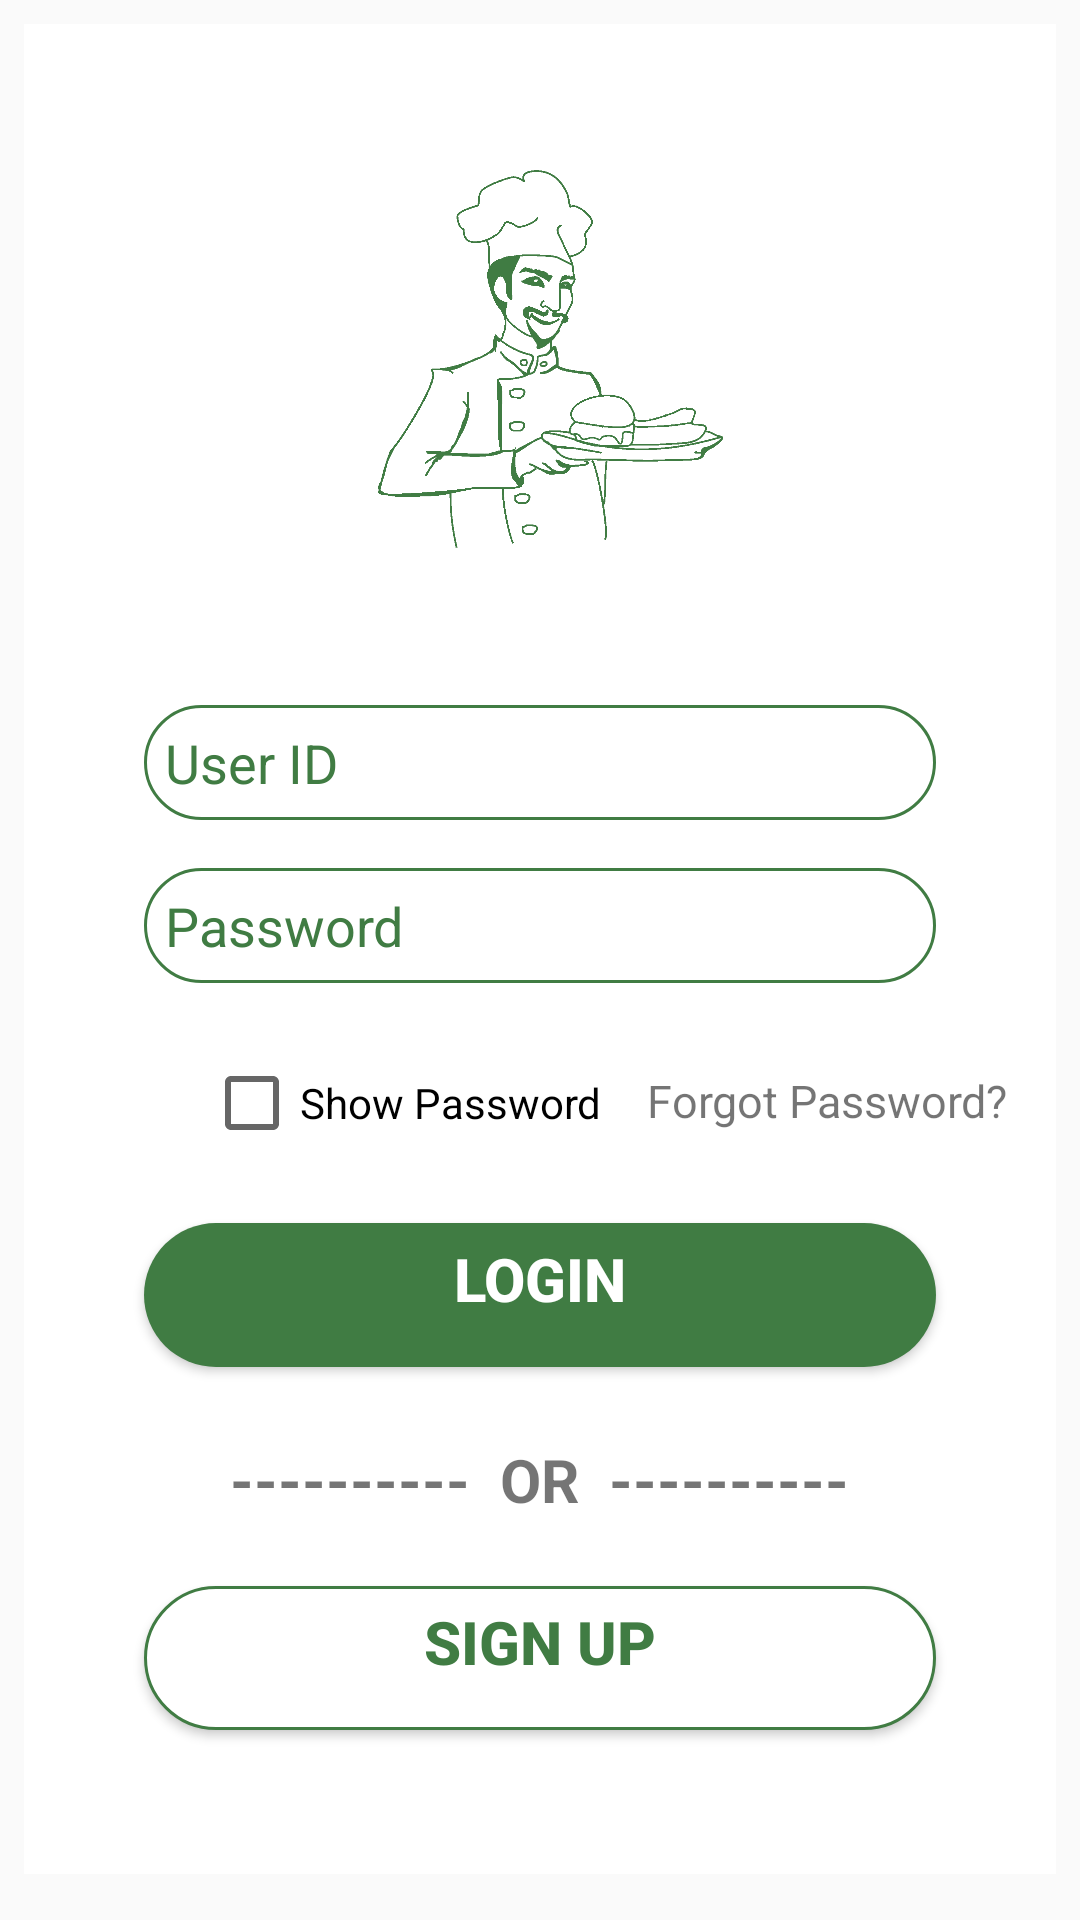

Android layout source for this screen:
<!-- AndroidManifest.xml: application theme AppTheme -->
<!-- res/layout/activity_main.xml -->
<?xml version="1.0" encoding="utf-8"?>
<ScrollView xmlns:android="http://schemas.android.com/apk/res/android"
    xmlns:app="http://schemas.android.com/apk/res-auto"
    xmlns:tools="http://schemas.android.com/tools"
    android:layout_width="match_parent"
    android:layout_height="match_parent"
    tools:context=".MainActivity">

    <RelativeLayout
        android:layout_width="match_parent"
        android:layout_height="wrap_content"
        android:layout_margin="8dp"
        android:background="@color/white">

        <ImageView
            android:id="@+id/logo"
            android:layout_width="145dp"
            android:layout_height="201dp"
            android:layout_centerHorizontal="true"
            android:layout_marginLeft="50dp"
            android:layout_marginTop="10dp"
            android:layout_marginRight="50dp"
            android:src="@drawable/cook_tp"
            android:tint="@color/colorBtnbg" />

        <EditText
            android:id="@+id/etUname"
            android:layout_width="match_parent"
            android:layout_height="match_parent"
            android:layout_below="@id/logo"
            android:layout_marginLeft="40dp"
            android:layout_marginTop="16dp"
            android:layout_marginRight="40dp"
            android:background="@drawable/edit_text_round_corner"
            android:drawableStart="@drawable/ic_person_black_24dp"
            android:drawableLeft="@drawable/ic_person_black_24dp"
            android:drawablePadding="7dp"
            android:hint="User ID"
            android:inputType="textEmailAddress"
            android:padding="7dp"
            android:textColor="@color/colorBtnbg"
            android:textColorHint="@color/colorBtnbg" />

        <EditText
            android:id="@+id/etPassMain"
            android:layout_width="match_parent"
            android:layout_height="match_parent"
            android:layout_below="@+id/etUname"
            android:layout_marginLeft="40dp"
            android:layout_marginTop="16dp"
            android:layout_marginRight="40dp"
            android:background="@drawable/edit_text_round_corner"
            android:drawableStart="@drawable/ic_lock_black_24dp"
            android:drawableLeft="@drawable/ic_lock_black_24dp"
            android:drawablePadding="7dp"
            android:hint="Password"
            android:inputType="textPassword"
            android:padding="7dp"
            android:textColor="@color/colorBtnbg"
            android:textColorHint="@color/colorBtnbg" />


        <Button
            android:id="@+id/btnLogin"
            android:layout_width="match_parent"
            android:layout_height="match_parent"
            android:layout_below="@+id/checkBox"
            android:layout_marginLeft="40dp"
            android:layout_marginTop="24dp"
            android:layout_marginRight="40dp"
            android:background="@drawable/button_round_corner"
            android:text="Login"
            android:textColor="#ffff"
            android:textSize="20sp"
            android:textStyle="bold"
            android:gravity="center_horizontal" />

        <CheckBox
            android:id="@+id/checkBox"
            android:layout_width="wrap_content"
            android:layout_height="match_parent"
            android:layout_below="@+id/etPassMain"
            android:layout_marginLeft="60dp"
            android:layout_marginTop="24dp"
            android:layout_marginRight="10dp"
            android:text="Show Password" />


        <TextView
            android:id="@+id/textView"
            android:layout_width="wrap_content"
            android:layout_height="wrap_content"
            android:layout_below="@+id/etPassMain"
            android:layout_centerInParent="true"
            android:layout_centerVertical="true"
            android:layout_marginTop="24dp"
            android:layout_toRightOf="@id/checkBox"
            android:gravity="center_vertical"
            android:padding="5dp"
            android:text="Forgot Password?"
            android:textAlignment="center"
            android:textSize="15sp" />


        <TextView
            android:id="@+id/txtor"
            android:layout_width="wrap_content"
            android:layout_height="wrap_content"
            android:layout_below="@+id/btnLogin"
            android:layout_centerInParent="true"
            android:layout_marginLeft="60dp"
            android:layout_marginTop="24dp"
            android:layout_marginRight="60dp"
            android:text="----------  OR  ----------"
            android:textSize="20sp"
            android:textStyle="bold"
            />

        <Button
            android:id="@+id/RegLink"
            android:layout_width="match_parent"
            android:layout_height="match_parent"
            android:layout_below="@+id/txtor"
            android:layout_marginLeft="40dp"
            android:layout_marginTop="22dp"
            android:layout_marginRight="40dp"
            android:layout_marginBottom="48dp"
            android:background="@drawable/button_white_round_corner"
            android:gravity="center_horizontal"
            android:text="Sign Up"
            android:textColor="@color/colorBtnbg"
            android:textSize="20sp"
            android:textStyle="bold" />

    </RelativeLayout>
</ScrollView>
<!-- resources referenced by this layout -->
<resources>
  <color name="colorBtnbg">#407C43</color>
  <color name="white">#ffffff</color>
  <!-- drawable button_round_corner (drawable) -->
  <?xml version="1.0" encoding="utf-8"?>
  <shape xmlns:android="http://schemas.android.com/apk/res/android"
      android:shape="rectangle">
  
      <solid android:color="@color/colorBtnbg"/>
      <corners android:radius="25dp"/>
      <padding android:bottom="5dp"
          android:top="5dp"
          android:left="5dp"
          android:right="5dp"/>
  
  </shape>
  <!-- drawable button_white_round_corner (drawable) -->
  <?xml version="1.0" encoding="utf-8"?>
  <shape xmlns:android="http://schemas.android.com/apk/res/android"
      android:shape="rectangle">
  
      <solid android:color="#ffffff"/>
      <corners android:radius="25dp"/>
      <stroke
          android:color="@color/colorBtnbg"
          android:width="1dp"/>
      <padding android:bottom="5dp"
          android:top="5dp"
          android:left="5dp"
          android:right="5dp"/>
  </shape>
  <!-- drawable cook_tp: png bitmap (drawable, 213471 bytes) -->
  <!-- drawable edit_text_round_corner (drawable) -->
  <?xml version="1.0" encoding="utf-8"?>
  <shape xmlns:android="http://schemas.android.com/apk/res/android"
      android:shape="rectangle">
  
      <solid android:color="#ffffff"/>
      <corners android:radius="25dp"/>
      <stroke
          android:color="@color/colorBtnbg"
          android:width="1dp"/>
  
  
  </shape>
  <style name="AppTheme" parent="Theme.AppCompat.Light">
          
          <item name="colorPrimary">@color/colorPrimary</item>
          <item name="colorPrimaryDark">@color/colorPrimaryDark</item>
          <item name="colorAccent">@color/colorAccent</item>
      </style>
  <color name="colorPrimary">#407C43</color>
  <color name="colorPrimaryDark">#407C43</color>
  <color name="colorAccent">#D81B60</color>
</resources>
